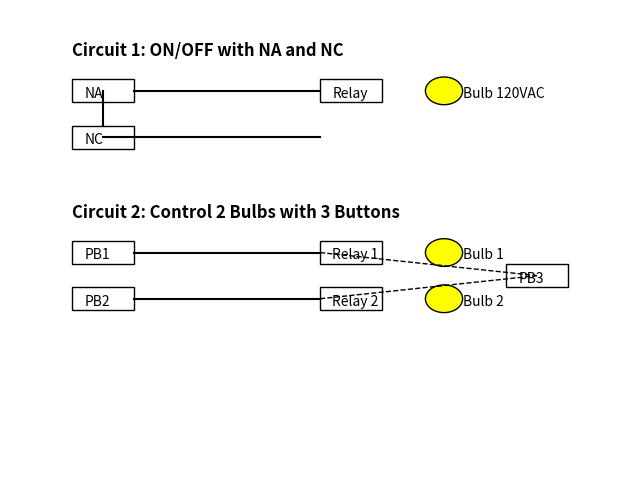

Python code for this plot:
import matplotlib.pyplot as plt
import matplotlib.patches as mpatches

def draw_simple_circuits():
    fig, ax = plt.subplots(figsize=(8, 6))
    
    # Circuit 1: ON/OFF Circuit
    ax.text(0.1, 0.9, "Circuit 1: ON/OFF with NA and NC", fontsize=12, weight='bold')
    
    # NA Buttona
    ax.add_patch(mpatches.Rectangle((0.1, 0.8), 0.1, 0.05, ec='black', fc='none'))
    ax.text(0.12, 0.81, "NA", fontsize=10)
    # Wire to relay and bulb
    ax.plot([0.2, 0.5], [0.825, 0.825], color='black')
    
    # Relay
    ax.add_patch(mpatches.Rectangle((0.5, 0.8), 0.1, 0.05, ec='black', fc='none'))
    ax.text(0.52, 0.81, "Relay", fontsize=10)
    
    # Bulb
    ax.add_patch(mpatches.Circle((0.7, 0.825), 0.03, ec='black', fc='yellow'))
    ax.text(0.73, 0.81, "Bulb 120VAC", fontsize=10)
    
    # NC Button
    ax.add_patch(mpatches.Rectangle((0.1, 0.7), 0.1, 0.05, ec='black', fc='none'))
    ax.text(0.12, 0.71, "NC", fontsize=10)
    
    # Wire connecting NA and NC
    ax.plot([0.15, 0.15], [0.75, 0.825], color='black')
    ax.plot([0.15, 0.5], [0.725, 0.725], color='black')
    
    # Circuit 2: Control of 2 Bulbs with 3 Buttons
    ax.text(0.1, 0.55, "Circuit 2: Control 2 Bulbs with 3 Buttons", fontsize=12, weight='bold')
    
    # PB1 -> Bulb 1
    ax.add_patch(mpatches.Rectangle((0.1, 0.45), 0.1, 0.05, ec='black', fc='none'))
    ax.text(0.12, 0.46, "PB1", fontsize=10)
    ax.plot([0.2, 0.5], [0.475, 0.475], color='black')
    
    # Relay 1
    ax.add_patch(mpatches.Rectangle((0.5, 0.45), 0.1, 0.05, ec='black', fc='none'))
    ax.text(0.52, 0.46, "Relay 1", fontsize=10)
    
    # Bulb 1
    ax.add_patch(mpatches.Circle((0.7, 0.475), 0.03, ec='black', fc='yellow'))
    ax.text(0.73, 0.46, "Bulb 1", fontsize=10)
    
    # PB2 -> Bulb 2
    ax.add_patch(mpatches.Rectangle((0.1, 0.35), 0.1, 0.05, ec='black', fc='none'))
    ax.text(0.12, 0.36, "PB2", fontsize=10)
    ax.plot([0.2, 0.5], [0.375, 0.375], color='black')
    
    # Relay 2
    ax.add_patch(mpatches.Rectangle((0.5, 0.35), 0.1, 0.05, ec='black', fc='none'))
    ax.text(0.52, 0.36, "Relay 2", fontsize=10)
    
    # Bulb 2
    ax.add_patch(mpatches.Circle((0.7, 0.375), 0.03, ec='black', fc='yellow'))
    ax.text(0.73, 0.36, "Bulb 2", fontsize=10)
    
    # PB3 -> Off Both Bulbs
    ax.add_patch(mpatches.Rectangle((0.8, 0.4), 0.1, 0.05, ec='black', fc='none'))
    ax.text(0.82, 0.41, "PB3", fontsize=10)
    ax.plot([0.5, 0.85], [0.375, 0.425], color='black', lw=1, ls="--")
    ax.plot([0.5, 0.85], [0.475, 0.425], color='black', lw=1, ls="--")
    
    ax.set_xlim(0, 1)
    ax.set_ylim(0, 1)
    ax.axis('off')

    plt.show()

draw_simple_circuits()
